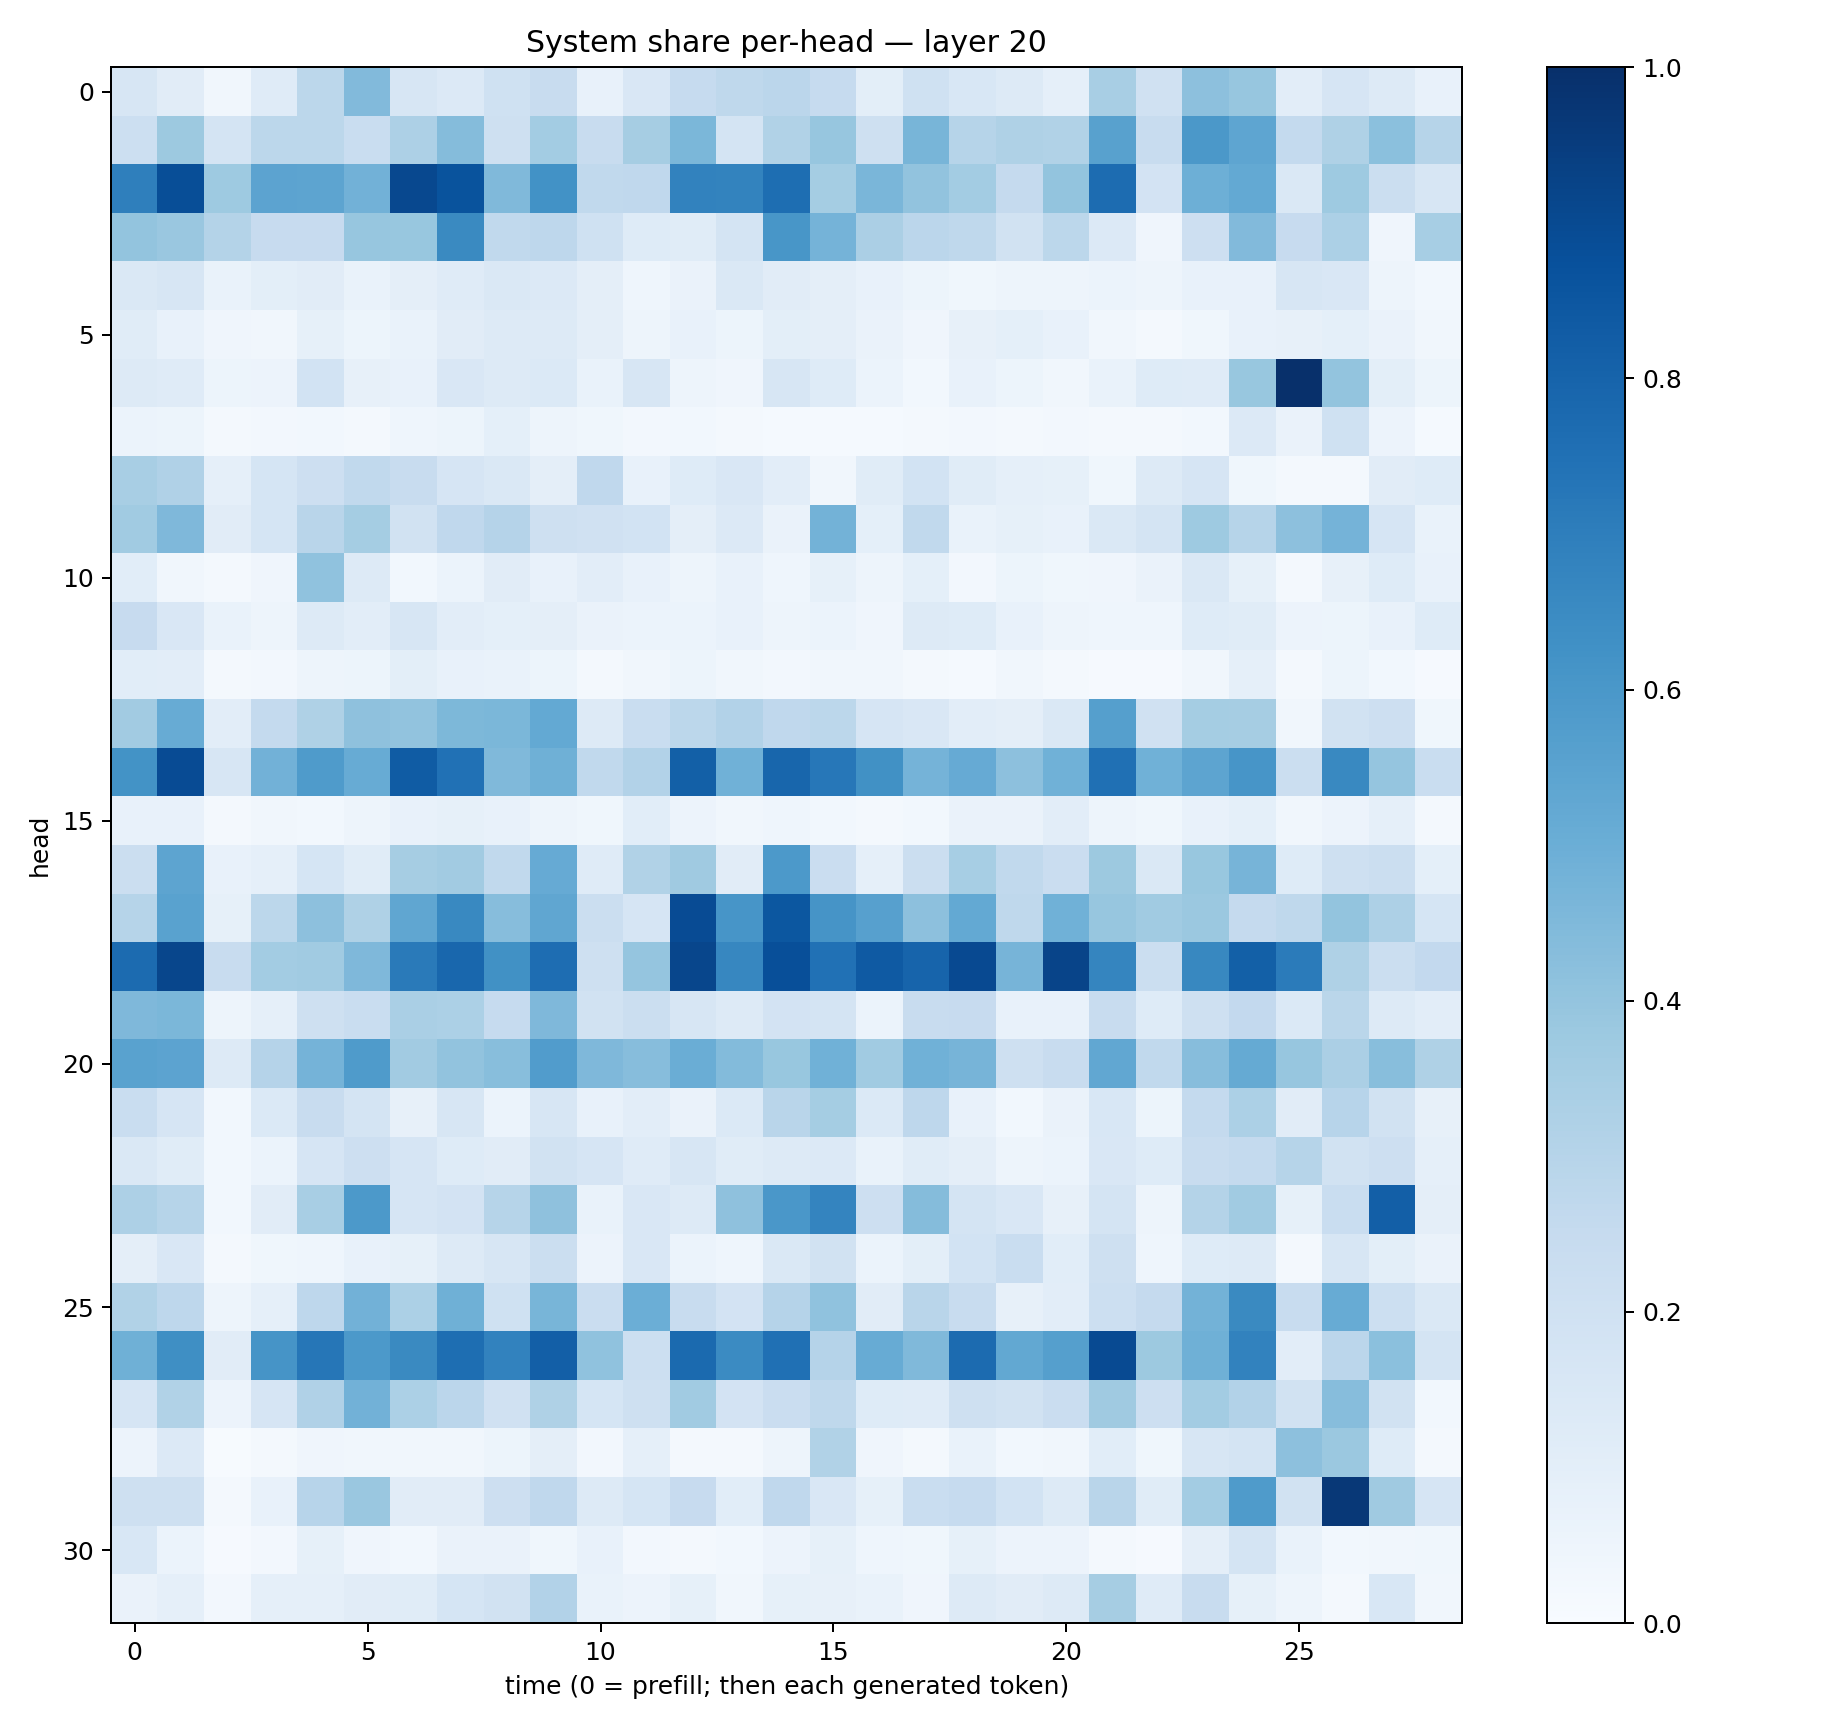

The table this chart was drawn from, first rows:
0.15816942, 0.112490356, 0.03403706, 0.120731875, 0.2775778, 0.44186753, 0.1603204, 0.13435946, 0.20050357, 0.23651227, 0.073537976, 0.15153873, 0.24773414, 0.27178964, 0.28420508, 0.24967018, 0.09902443, 0.2004992, 0.15471393, 0.12644279, 0.088088095, 0.3415143, 0.19828749, 0.4171628
0.2177, 0.3782, 0.1772, 0.2781, 0.2792, 0.2326, 0.3253, 0.4364, 0.2033, 0.3582, 0.2367, 0.3507, 0.4594, 0.1764, 0.3147, 0.3929, 0.2088, 0.467, 0.2982, 0.3229, 0.3161, 0.556, 0.2417, 0.5956
0.6916, 0.8849, 0.3716, 0.5447, 0.5427, 0.4834, 0.9051, 0.8654, 0.4463, 0.6215, 0.2638, 0.2672, 0.6822, 0.6797, 0.7595, 0.3525, 0.4636, 0.4055, 0.3571, 0.2529, 0.3989, 0.7658, 0.1823, 0.4925
0.3987, 0.3841, 0.3077, 0.2434, 0.2459, 0.3934, 0.39, 0.6528, 0.2637, 0.2738, 0.202, 0.1235, 0.116, 0.1767, 0.603, 0.4752, 0.3324, 0.2844, 0.272, 0.1921, 0.279, 0.1351, 0.04086, 0.2133
0.1425, 0.16, 0.06764, 0.09863, 0.1127, 0.06742, 0.09723, 0.1209, 0.1421, 0.1364, 0.09453, 0.0456, 0.0646, 0.1447, 0.1109, 0.09643, 0.07096, 0.05188, 0.03661, 0.04707, 0.04727, 0.06171, 0.05057, 0.07089
0.1136, 0.07791, 0.04154, 0.03225, 0.0855, 0.05192, 0.06783, 0.1111, 0.1304, 0.128, 0.09679, 0.0482, 0.07428, 0.0517, 0.09849, 0.09758, 0.06274, 0.04101, 0.0782, 0.09319, 0.07206, 0.03359, 0.02212, 0.03636
0.1258, 0.121, 0.05368, 0.05574, 0.1868, 0.08196, 0.07121, 0.1485, 0.1274, 0.1385, 0.06723, 0.1602, 0.04854, 0.04135, 0.1588, 0.1242, 0.06176, 0.02766, 0.07126, 0.05194, 0.032, 0.06813, 0.1246, 0.1188
0.05894, 0.0521, 0.02298, 0.02373, 0.02777, 0.02282, 0.04372, 0.0523, 0.09211, 0.05075, 0.03872, 0.02453, 0.02903, 0.02237, 0.01531, 0.0118, 0.01201, 0.02156, 0.02569, 0.01948, 0.0256, 0.01998, 0.02024, 0.02782
0.342, 0.318, 0.08598, 0.1698, 0.2143, 0.2626, 0.2379, 0.1665, 0.1446, 0.09455, 0.2675, 0.07439, 0.1226, 0.1513, 0.1045, 0.0328, 0.1148, 0.1842, 0.1137, 0.08655, 0.08431, 0.03839, 0.1269, 0.166
0.3643, 0.4515, 0.1101, 0.1696, 0.2899, 0.3519, 0.1926, 0.2687, 0.3044, 0.2092, 0.1965, 0.1852, 0.09397, 0.1329, 0.0648, 0.4801, 0.09009, 0.2647, 0.06997, 0.0835, 0.07812, 0.144, 0.1759, 0.3717
0.1084, 0.0341, 0.02298, 0.04185, 0.4064, 0.129, 0.03035, 0.06147, 0.1114, 0.07186, 0.1054, 0.07803, 0.04951, 0.07493, 0.04624, 0.08498, 0.04844, 0.09142, 0.0235, 0.05151, 0.03755, 0.04234, 0.06627, 0.1432
0.2457, 0.1499, 0.06696, 0.04936, 0.129, 0.1022, 0.1598, 0.102, 0.09217, 0.09547, 0.06466, 0.06103, 0.06069, 0.07091, 0.04749, 0.05958, 0.04245, 0.1284, 0.1249, 0.07291, 0.04811, 0.0461, 0.04638, 0.1213
0.107, 0.1025, 0.01586, 0.02611, 0.05024, 0.05126, 0.1007, 0.07116, 0.06975, 0.05131, 0.02324, 0.03174, 0.0515, 0.03157, 0.02482, 0.03392, 0.0335, 0.01835, 0.01499, 0.03261, 0.01792, 0.01136, 0.008319, 0.03508
0.3625, 0.5113, 0.1028, 0.2548, 0.3234, 0.4137, 0.4025, 0.4569, 0.4604, 0.522, 0.1322, 0.2328, 0.2809, 0.3101, 0.2672, 0.281, 0.1671, 0.1486, 0.1035, 0.09622, 0.1408, 0.5642, 0.1976, 0.3553
0.6198, 0.8915, 0.1625, 0.4817, 0.5824, 0.5099, 0.8285, 0.7492, 0.4485, 0.4885, 0.2632, 0.3111, 0.8144, 0.4852, 0.7927, 0.7243, 0.6282, 0.4762, 0.5138, 0.415, 0.4853, 0.7515, 0.4865, 0.5415
0.07485, 0.07768, 0.01632, 0.03392, 0.03054, 0.04857, 0.07383, 0.08206, 0.07724, 0.04809, 0.0377, 0.1058, 0.05684, 0.0336, 0.04319, 0.02922, 0.01679, 0.02767, 0.06452, 0.06616, 0.1023, 0.04846, 0.0364, 0.07448
0.2203, 0.5398, 0.07381, 0.08863, 0.1714, 0.1149, 0.3511, 0.3616, 0.265, 0.5155, 0.1197, 0.3156, 0.3692, 0.1103, 0.591, 0.2303, 0.08615, 0.2238, 0.3457, 0.2642, 0.2278, 0.3785, 0.1448, 0.387
0.2995, 0.552, 0.0847, 0.2788, 0.4161, 0.321, 0.535, 0.6564, 0.4318, 0.5347, 0.2247, 0.1675, 0.8921, 0.6069, 0.8509, 0.6101, 0.5591, 0.4146, 0.522, 0.2711, 0.4844, 0.3943, 0.3634, 0.3806
0.7709, 0.9139, 0.2357, 0.3559, 0.3654, 0.4503, 0.7147, 0.7861, 0.6269, 0.7637, 0.2062, 0.3965, 0.9107, 0.6649, 0.8824, 0.7466, 0.8375, 0.8004, 0.9011, 0.4702, 0.918, 0.6691, 0.2214, 0.6632
0.4517, 0.4598, 0.0481, 0.08945, 0.2072, 0.2326, 0.3384, 0.3319, 0.2483, 0.4529, 0.1877, 0.2228, 0.1623, 0.1309, 0.1815, 0.179, 0.05993, 0.2358, 0.2431, 0.07198, 0.074, 0.2395, 0.1222, 0.2052
0.5544, 0.5448, 0.1256, 0.3029, 0.4741, 0.5854, 0.3605, 0.4038, 0.4278, 0.5756, 0.453, 0.4303, 0.5017, 0.4386, 0.3895, 0.4873, 0.3638, 0.4875, 0.4711, 0.2061, 0.2386, 0.529, 0.2625, 0.43
0.2323, 0.1675, 0.0302, 0.1367, 0.2352, 0.1757, 0.0787, 0.1568, 0.06107, 0.1624, 0.07207, 0.1018, 0.06387, 0.1387, 0.2927, 0.3538, 0.1375, 0.2746, 0.07272, 0.02774, 0.06375, 0.1533, 0.05422, 0.2563
0.1443, 0.1147, 0.02806, 0.06244, 0.1642, 0.2117, 0.167, 0.1226, 0.1119, 0.1902, 0.1666, 0.1196, 0.1639, 0.1168, 0.1288, 0.1355, 0.06748, 0.1141, 0.09583, 0.04943, 0.05953, 0.1508, 0.1249, 0.239
0.3264, 0.3003, 0.03109, 0.11, 0.3404, 0.5927, 0.1642, 0.1808, 0.2979, 0.4113, 0.06834, 0.1501, 0.1312, 0.4113, 0.5995, 0.6748, 0.2129, 0.4362, 0.1748, 0.151, 0.08146, 0.1737, 0.04812, 0.3056
0.097, 0.1523, 0.017, 0.0352, 0.04654, 0.07189, 0.08207, 0.1296, 0.1565, 0.2261, 0.05506, 0.1491, 0.06096, 0.04363, 0.1457, 0.1953, 0.06084, 0.09986, 0.1859, 0.2317, 0.1069, 0.2065, 0.04508, 0.1221
0.3158, 0.2741, 0.04903, 0.08631, 0.2753, 0.4821, 0.3306, 0.4904, 0.2017, 0.4675, 0.2304, 0.4966, 0.2398, 0.1821, 0.3041, 0.41, 0.1121, 0.2892, 0.2398, 0.08078, 0.1028, 0.2163, 0.2524, 0.4766
0.4903, 0.6346, 0.1109, 0.6121, 0.7275, 0.591, 0.6546, 0.7609, 0.6819, 0.8178, 0.4092, 0.2177, 0.7768, 0.6519, 0.7508, 0.3037, 0.5106, 0.4468, 0.772, 0.5248, 0.5638, 0.8954, 0.3768, 0.4919
0.1674, 0.3133, 0.05682, 0.1674, 0.3166, 0.4834, 0.3302, 0.2818, 0.1961, 0.3226, 0.1681, 0.2039, 0.3665, 0.1832, 0.2302, 0.273, 0.1218, 0.1203, 0.2045, 0.1941, 0.2303, 0.3679, 0.2128, 0.3592
0.05707, 0.1348, 0.005034, 0.01741, 0.04286, 0.03214, 0.03137, 0.03478, 0.05219, 0.09534, 0.02435, 0.08744, 0.01882, 0.01569, 0.04978, 0.3151, 0.04076, 0.02144, 0.0688, 0.02881, 0.03423, 0.1092, 0.03566, 0.1595
0.2088, 0.2108, 0.01969, 0.07528, 0.2948, 0.3865, 0.1096, 0.1112, 0.212, 0.2692, 0.1267, 0.1715, 0.2446, 0.1088, 0.2694, 0.1516, 0.08251, 0.233, 0.2496, 0.186, 0.127, 0.2913, 0.1171, 0.3557
0.1529, 0.06164, 0.008172, 0.0245, 0.08555, 0.04249, 0.03013, 0.06433, 0.06569, 0.03683, 0.07193, 0.02703, 0.01966, 0.02802, 0.05701, 0.08499, 0.04404, 0.03733, 0.08485, 0.05596, 0.05494, 0.01866, 0.01097, 0.09509
0.06271, 0.08669, 0.02529, 0.08611, 0.0866, 0.1107, 0.1153, 0.1691, 0.1925, 0.3104, 0.06658, 0.05724, 0.0839, 0.03496, 0.08566, 0.07902, 0.06686, 0.04053, 0.1307, 0.1112, 0.1271, 0.3505, 0.1203, 0.2386
